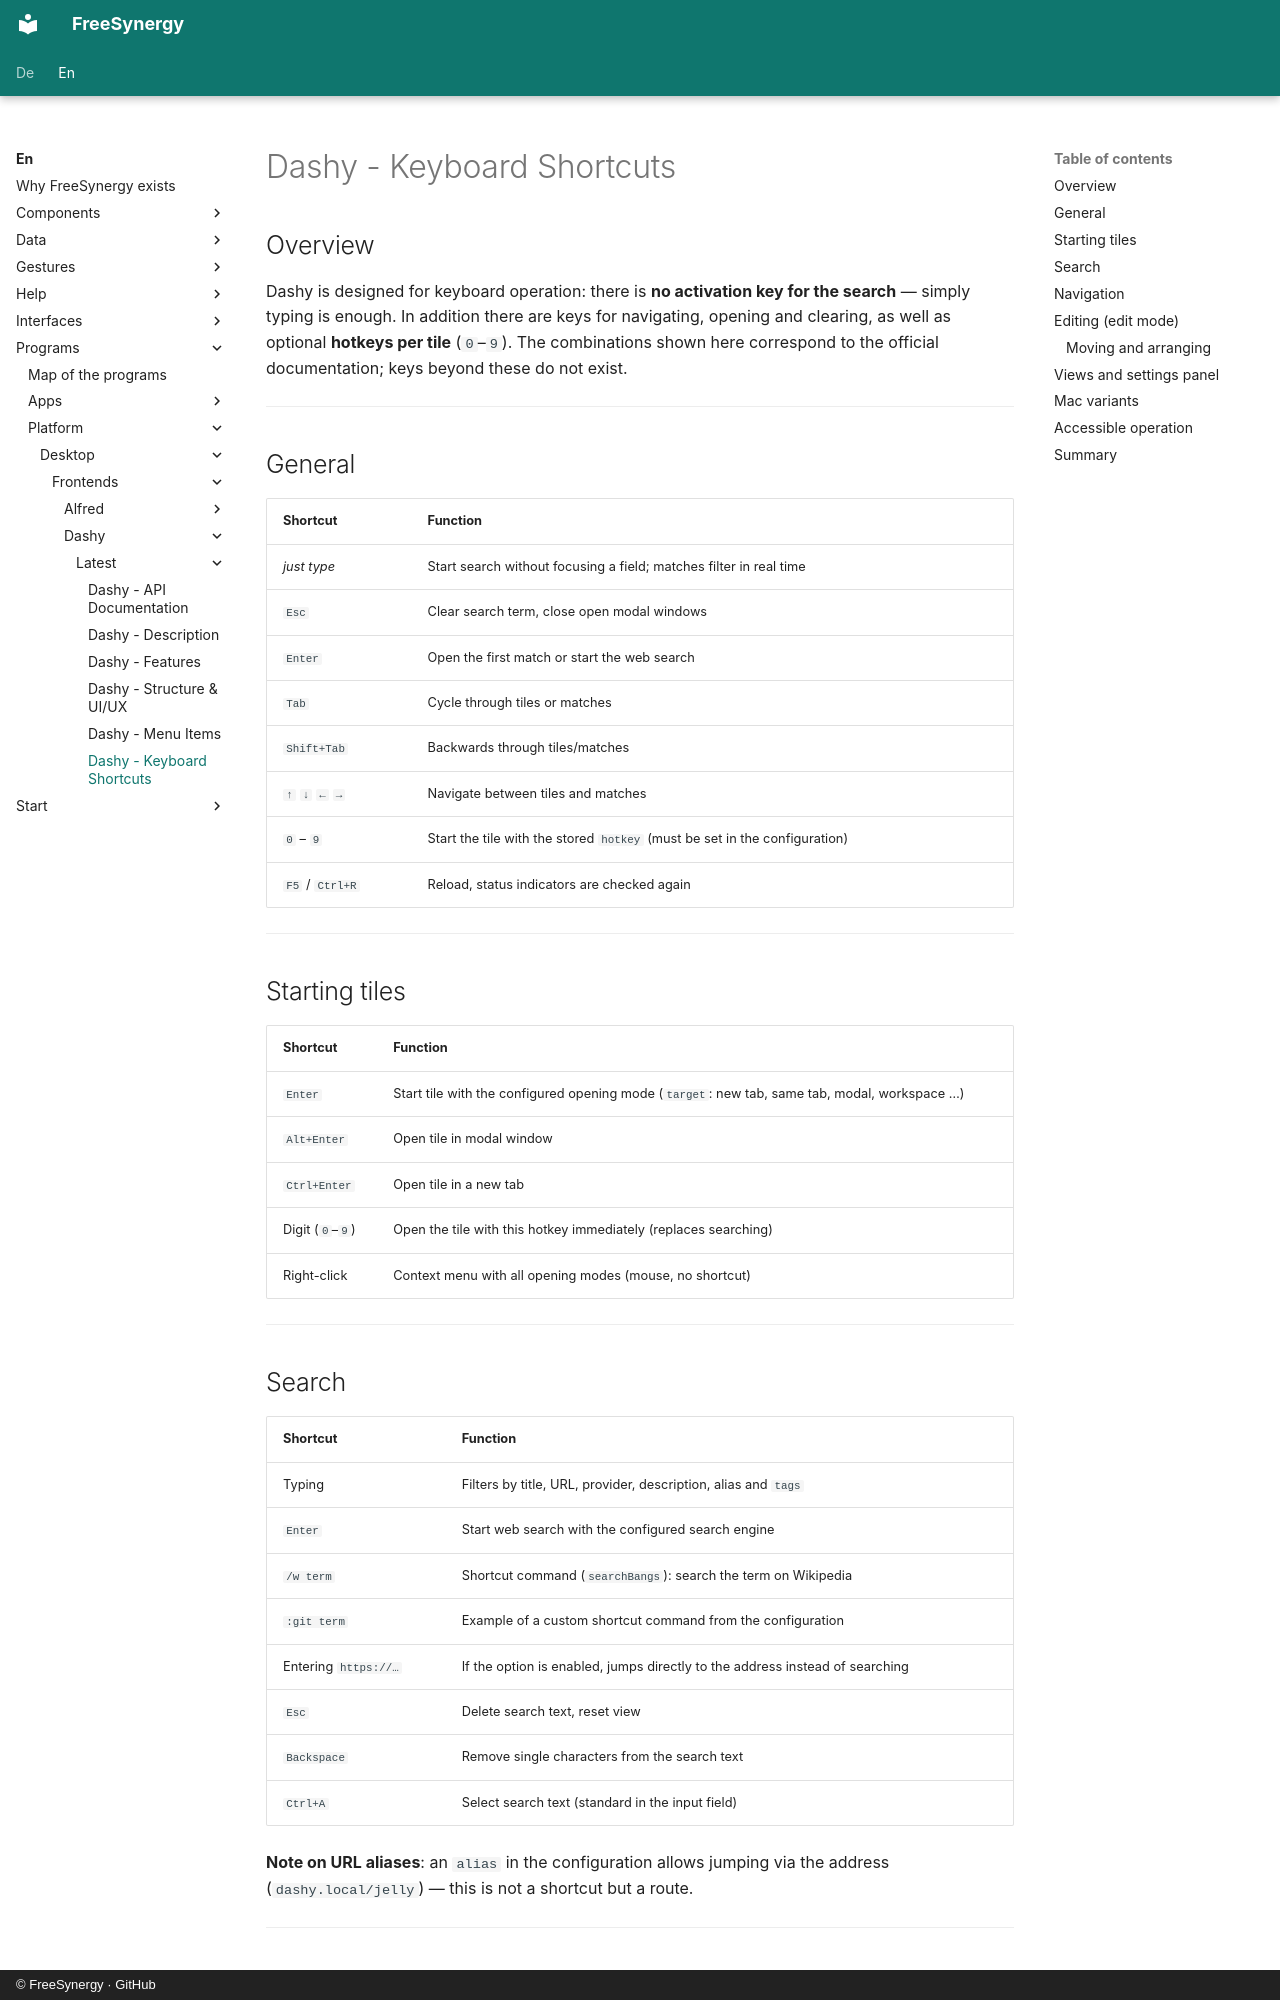

repository: FreeSynergy/fs-documentation · page: en/programs/platform/desktop/frontends/dashy/latest/shortcuts/index.html · generator: mkdocs · copyright: © FreeSynergy · GitHub

# Dashy - Keyboard Shortcuts

## Overview

Dashy is designed for keyboard operation: there is **no activation key for the search** — simply typing is enough. In addition there are keys for navigating, opening and clearing, as well as optional **hotkeys per tile** (`0`–`9`). The combinations shown here correspond to the official documentation; keys beyond these do not exist.

---

## General

| Shortcut | Function |
|----------|----------|
| *just type* | Start search without focusing a field; matches filter in real time |
| `Esc` | Clear search term, close open modal windows |
| `Enter` | Open the first match or start the web search |
| `Tab` | Cycle through tiles or matches |
| `Shift+Tab` | Backwards through tiles/matches |
| `↑` `↓` `←` `→` | Navigate between tiles and matches |
| `0` – `9` | Start the tile with the stored `hotkey` (must be set in the configuration) |
| `F5` / `Ctrl+R` | Reload, status indicators are checked again |

---

## Starting tiles

| Shortcut | Function |
|----------|----------|
| `Enter` | Start tile with the configured opening mode (`target`: new tab, same tab, modal, workspace …) |
| `Alt+Enter` | Open tile in modal window |
| `Ctrl+Enter` | Open tile in a new tab |
| Digit (`0`–`9`) | Open the tile with this hotkey immediately (replaces searching) |
| Right-click | Context menu with all opening modes (mouse, no shortcut) |

---
